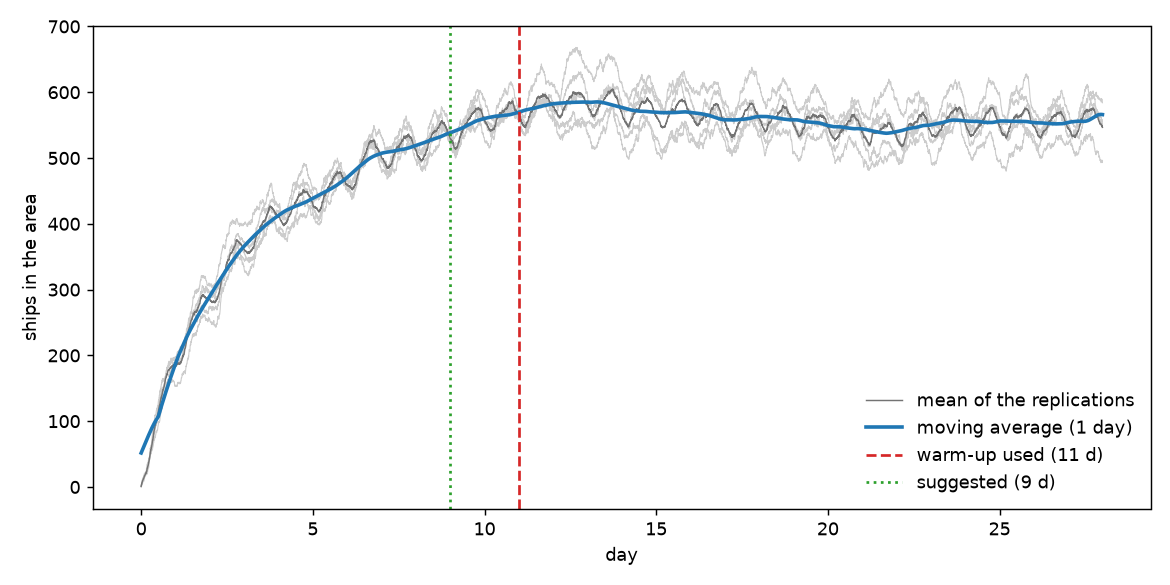

The file beside this chart, header and first rows:
day, seed_401, seed_402, seed_403, seed_404, seed_405, mean, moving_average
0.0, 0, 0, 1, 2, 2, 1.0, 51.7
0.0035, 1, 0, 2, 2, 4, 1.8, 52.14
0.0069, 2, 0, 3, 3, 4, 2.4, 52.58
0.0104, 2, 1, 5, 3, 4, 3.0, 53.02
0.0139, 3, 3, 6, 4, 5, 4.2, 53.45
0.0174, 4, 6, 7, 5, 7, 5.8, 53.9
0.0208, 4, 6, 7, 5, 7, 5.8, 54.34
0.0243, 4, 6, 7, 5, 9, 6.2, 54.78
0.0278, 4, 7, 7, 5, 9, 6.4, 55.23
0.0312, 4, 8, 7, 7, 10, 7.2, 55.67
0.0347, 4, 9, 8, 9, 11, 8.2, 56.12
0.0382, 5, 9, 11, 10, 11, 9.2, 56.55
0.0417, 6, 9, 11, 10, 11, 9.4, 56.99
0.0451, 6, 9, 11, 10, 13, 9.8, 57.43
0.0486, 7, 9, 13, 11, 13, 10.6, 57.87
0.0521, 8, 9, 13, 11, 13, 10.8, 58.3
0.0556, 9, 9, 13, 12, 14, 11.4, 58.74
0.059, 9, 9, 13, 13, 14, 11.6, 59.18
0.0625, 11, 9, 14, 13, 14, 12.2, 59.62
0.066, 11, 9, 14, 13, 15, 12.4, 60.06
0.0694, 12, 9, 15, 13, 16, 13.0, 60.5
0.0729, 12, 9, 16, 13, 16, 13.2, 60.94
0.0764, 13, 9, 16, 13, 16, 13.4, 61.38
0.0799, 14, 9, 16, 14, 18, 14.2, 61.81
0.0833, 14, 9, 16, 15, 18, 14.4, 62.25
0.0868, 14, 12, 17, 15, 18, 15.2, 62.69
0.0903, 15, 12, 17, 15, 18, 15.4, 63.13
0.0938, 17, 12, 17, 15, 21, 16.4, 63.56
0.0972, 17, 13, 18, 15, 21, 16.8, 63.99
0.1007, 19, 14, 18, 15, 21, 17.4, 64.43
0.1042, 19, 15, 18, 16, 21, 17.8, 64.86
0.1076, 19, 16, 18, 16, 21, 18.0, 65.28
0.1111, 19, 16, 18, 16, 21, 18.0, 65.72
0.1146, 19, 16, 18, 17, 21, 18.2, 66.15
0.1181, 20, 17, 20, 17, 21, 19.0, 66.58
0.1215, 21, 17, 21, 17, 21, 19.4, 67.01
0.125, 20, 18, 21, 17, 21, 19.4, 67.44
0.1285, 21, 19, 21, 17, 21, 19.8, 67.88
0.1319, 21, 19, 21, 18, 21, 20.0, 68.31
0.1354, 22, 20, 21, 18, 21, 20.4, 68.74
0.1389, 23, 20, 22, 19, 21, 21.0, 69.17
0.1424, 23, 19, 22, 19, 21, 20.8, 69.59
0.1458, 24, 20, 23, 19, 23, 21.8, 70.01
0.1493, 25, 21, 23, 19, 23, 22.2, 70.43
0.1528, 27, 22, 23, 19, 24, 23.0, 70.85
0.1562, 29, 22, 24, 19, 25, 23.8, 71.26
0.1597, 29, 22, 24, 19, 25, 23.8, 71.68
0.1632, 29, 22, 24, 19, 26, 24.0, 72.1
0.1667, 31, 22, 24, 19, 28, 24.8, 72.52
0.1701, 33, 24, 26, 21, 29, 26.6, 72.93
0.1736, 34, 24, 28, 22, 32, 28.0, 73.35
0.1771, 34, 24, 28, 22, 33, 28.2, 73.76
0.1806, 35, 25, 28, 21, 34, 28.6, 74.18
0.184, 36, 26, 29, 21, 35, 29.4, 74.59
0.1875, 36, 28, 30, 23, 36, 30.6, 75.01
0.191, 37, 29, 29, 24, 36, 31.0, 75.42
0.1944, 36, 31, 30, 26, 36, 31.8, 75.84
0.1979, 37, 32, 30, 27, 36, 32.4, 76.26
0.2014, 37, 32, 31, 27, 37, 32.8, 76.69
0.2049, 37, 32, 31, 28, 37, 33.0, 77.12
... 8,004 more rows
